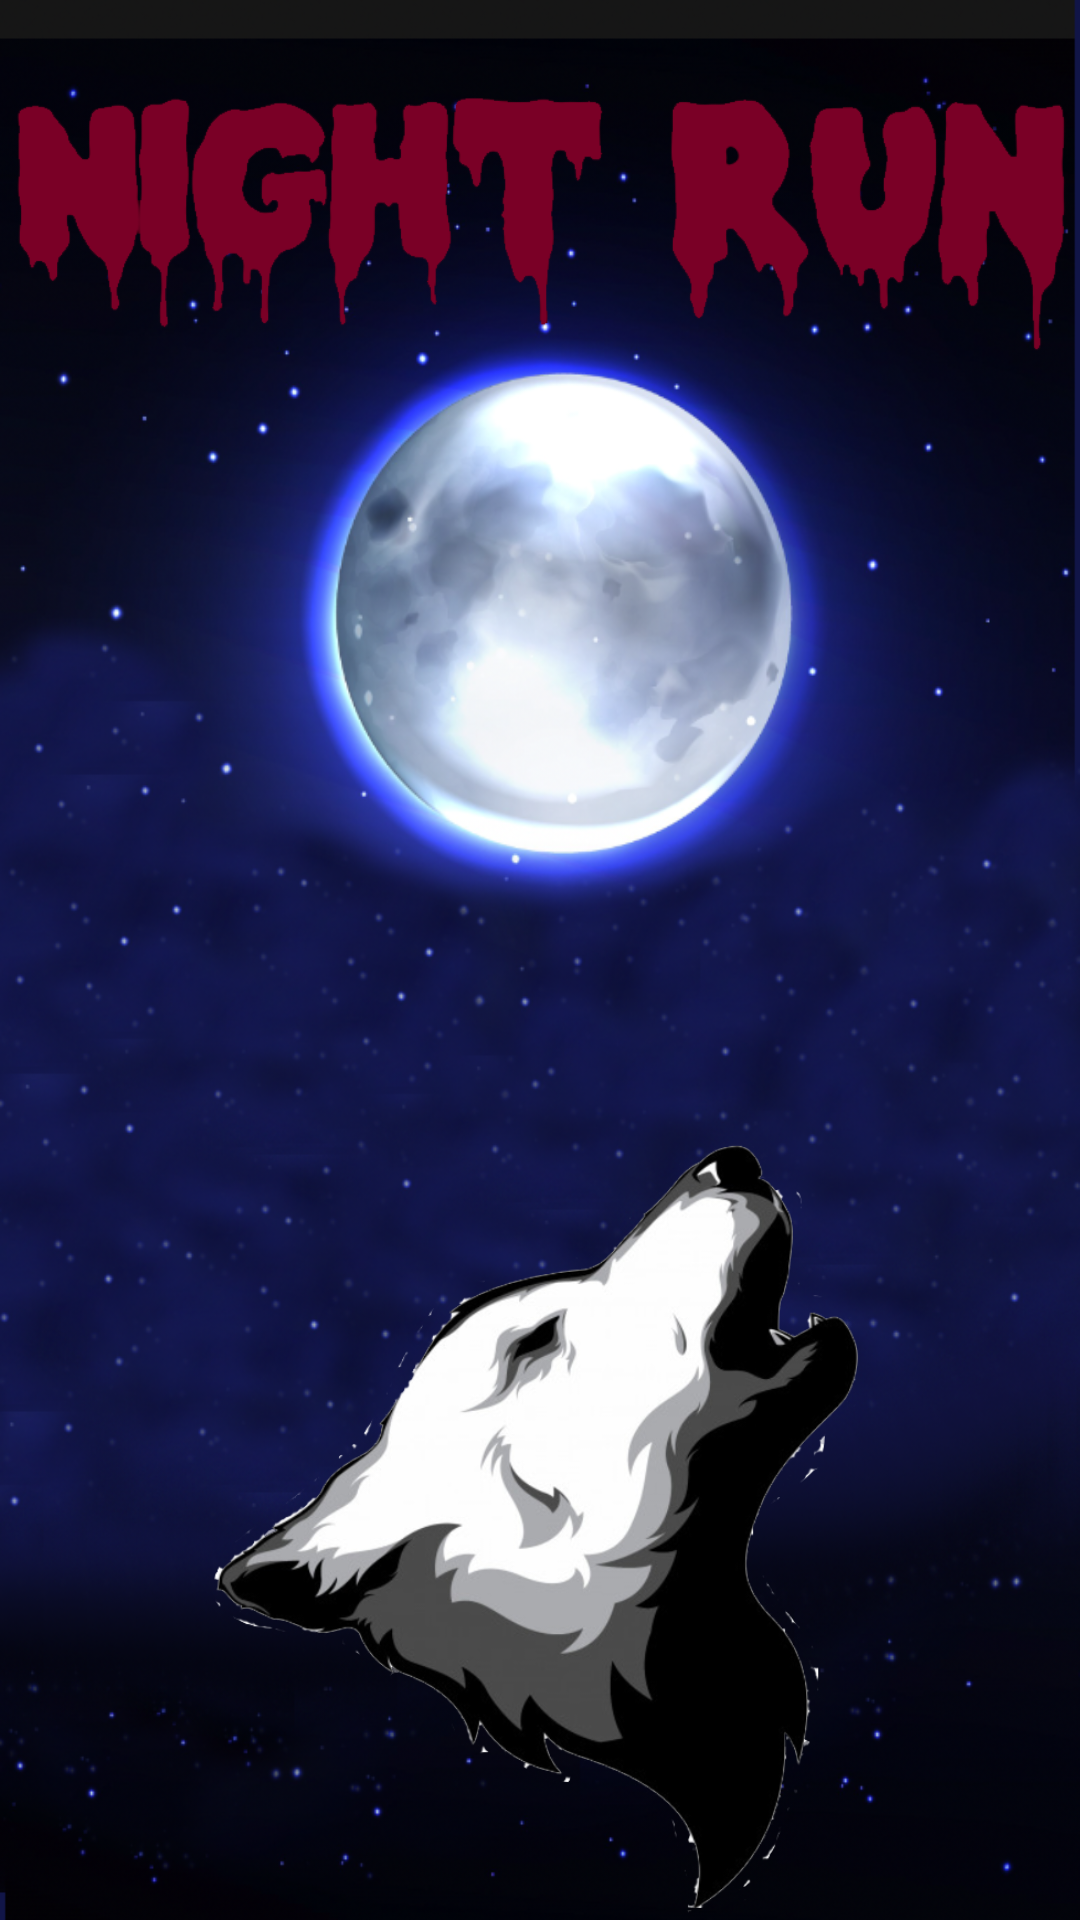

The Android layout XML behind this screen, and the referenced resources:
<!-- AndroidManifest.xml: application theme Theme.NightRun -->
<!-- res/layout/activity_splash_screen.xml -->
<?xml version="1.0" encoding="utf-8"?>
<RelativeLayout xmlns:android="http://schemas.android.com/apk/res/android"
    xmlns:app="http://schemas.android.com/apk/res-auto"
    xmlns:tools="http://schemas.android.com/tools"
    android:layout_width="match_parent"
    android:layout_height="match_parent"
    tools:context=".SplashScreen"
    android:background="@drawable/splash_screen_full_moon">

    <ImageView
        android:id="@+id/imageView"
        android:layout_width="300dp"
        android:layout_height="300dp"
        android:layout_centerHorizontal="true"
        android:src="@drawable/howling_wolf"
        android:layout_marginTop="225dp"
        android:layout_below="@+id/title"/>

    <ImageView
        android:id="@+id/title"
        android:layout_width="405dp"
        android:layout_height="150dp"
        android:layout_centerHorizontal="true"
        android:src="@drawable/title2" />

</RelativeLayout>
<!-- resources referenced by this layout -->
<resources>
  <!-- drawable howling_wolf: png bitmap (drawable, 168865 bytes) -->
  <!-- drawable splash_screen_full_moon: png bitmap (drawable, 574049 bytes) -->
  <!-- drawable title2: png bitmap (drawable, 41138 bytes) -->
  <style name="Theme.NightRun" parent="Theme.AppCompat.Light.NoActionBar">
          
          <item name="colorPrimary">@color/purple_500</item>
          <item name="colorPrimaryVariant">@color/purple_700</item>
          <item name="colorOnPrimary">@color/white</item>
          
          <item name="colorSecondary">@color/teal_200</item>
          <item name="colorSecondaryVariant">@color/teal_700</item>
          <item name="colorOnSecondary">@color/black</item>
          
          <item name="android:statusBarColor" tools:targetApi="l">?attr/colorPrimaryVariant</item>
          
      </style>
  <!-- not gathered from this repository: default colours our renderer supplied (Android Studio template values) -->
  <color name="purple_500">#FF6200EE</color>
  <color name="purple_700">#FF3700B3</color>
  <color name="teal_200">#FF03DAC5</color>
  <color name="teal_700">#FF018786</color>
  <color name="black">#FF000000</color>
  <color name="white">#FFFFFFFF</color>
</resources>
